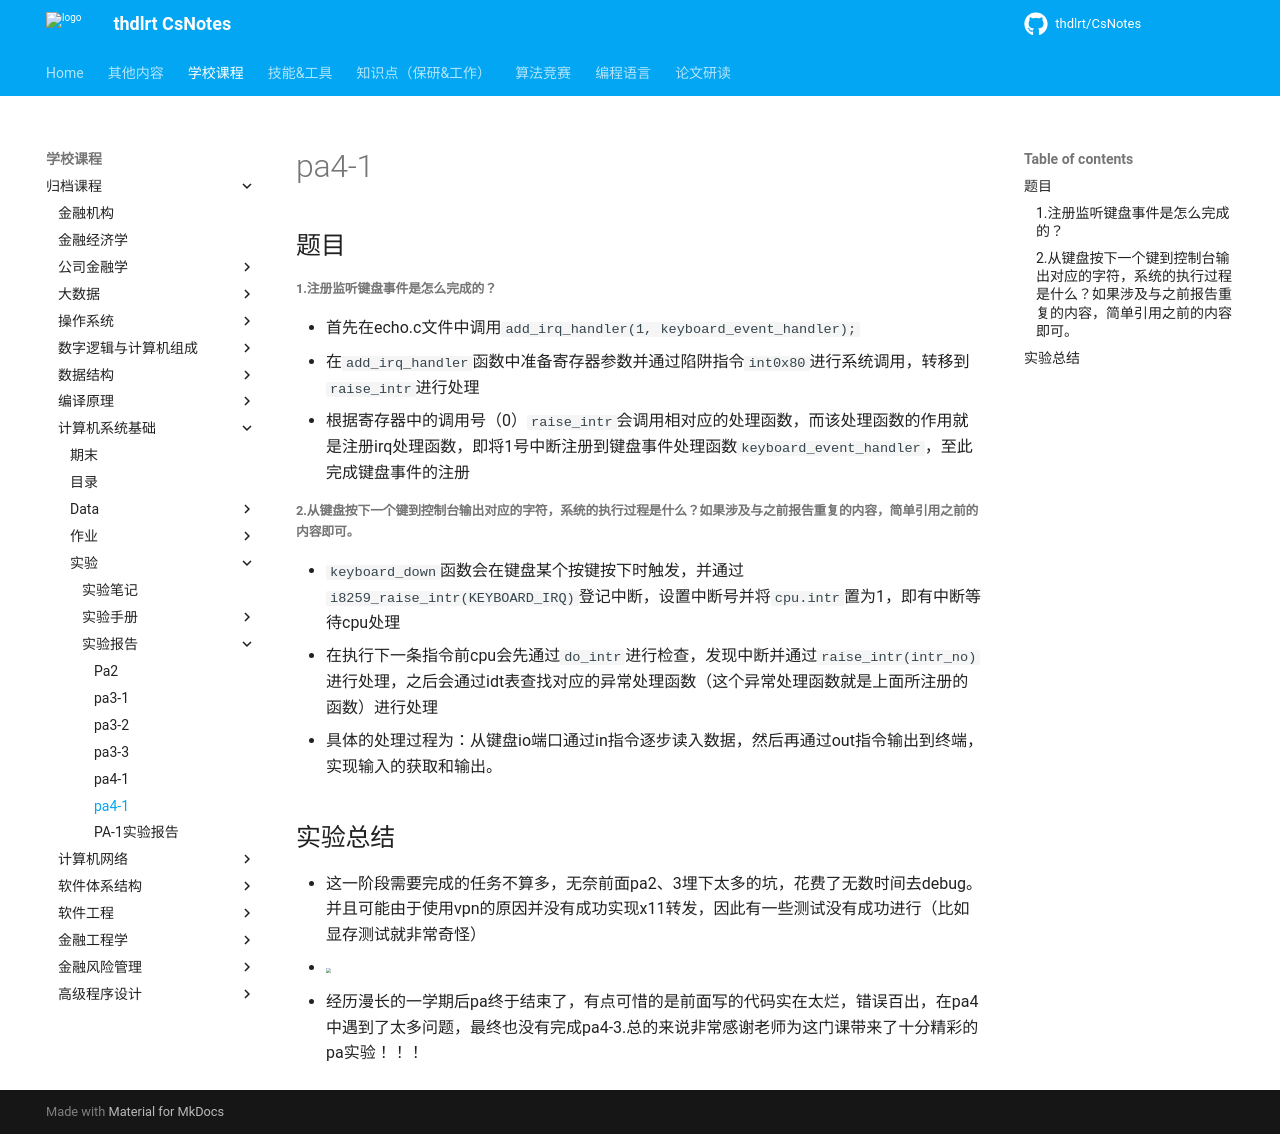

repository: thdlrt/CsNotes · page: 学校课程/归档课程/计算机系统基础/实验/实验报告/pa4-2/index.html · generator: mkdocs

# pa4-1

## 题目

##### 1.注册监听键盘事件是怎么完成的？

- 首先在echo.c文件中调用`add_irq_handler(1, keyboard_event_handler);`
- 在`add_irq_handler`函数中准备寄存器参数并通过陷阱指令`int0x80`进行系统调用，转移到`raise_intr`进行处理
- 根据寄存器中的调用号（0）`raise_intr`会调用相对应的处理函数，而该处理函数的作用就是注册irq处理函数，即将1号中断注册到键盘事件处理函数`keyboard_event_handler`，至此完成键盘事件的注册

##### 2.从键盘按下一个键到控制台输出对应的字符，系统的执行过程是什么？如果涉及与之前报告重复的内容，简单引用之前的内容即可。

- `keyboard_down`函数会在键盘某个按键按下时触发，并通过`i8259_raise_intr(KEYBOARD_IRQ)`登记中断，设置中断号并将`cpu.intr`置为1，即有中断等待cpu处理
- 在执行下一条指令前cpu会先通过`do_intr`进行检查，发现中断并通过`raise_intr(intr_no)`进行处理，之后会通过idt表查找对应的异常处理函数（这个异常处理函数就是上面所注册的函数）进行处理
- 具体的处理过程为：从键盘io端口通过in指令逐步读入数据，然后再通过out指令输出到终端，实现输入的获取和输出。

## 实验总结

- 这一阶段需要完成的任务不算多，无奈前面pa2、3埋下太多的坑，花费了无数时间去debug。并且可能由于使用vpn的原因并没有成功实现x11转发，因此有一些测试没有成功进行（比如显存测试就非常奇怪）
  - <img src="https://thdlrt.oss-cn-beijing.aliyuncs.com/image-20230704192839656.png" style="zoom:33%;" />
- 经历漫长的一学期后pa终于结束了，有点可惜的是前面写的代码实在太烂，错误百出，在pa4中遇到了太多问题，最终也没有完成pa4-3.总的来说非常感谢老师为这门课带来了十分精彩的pa实验！！！
